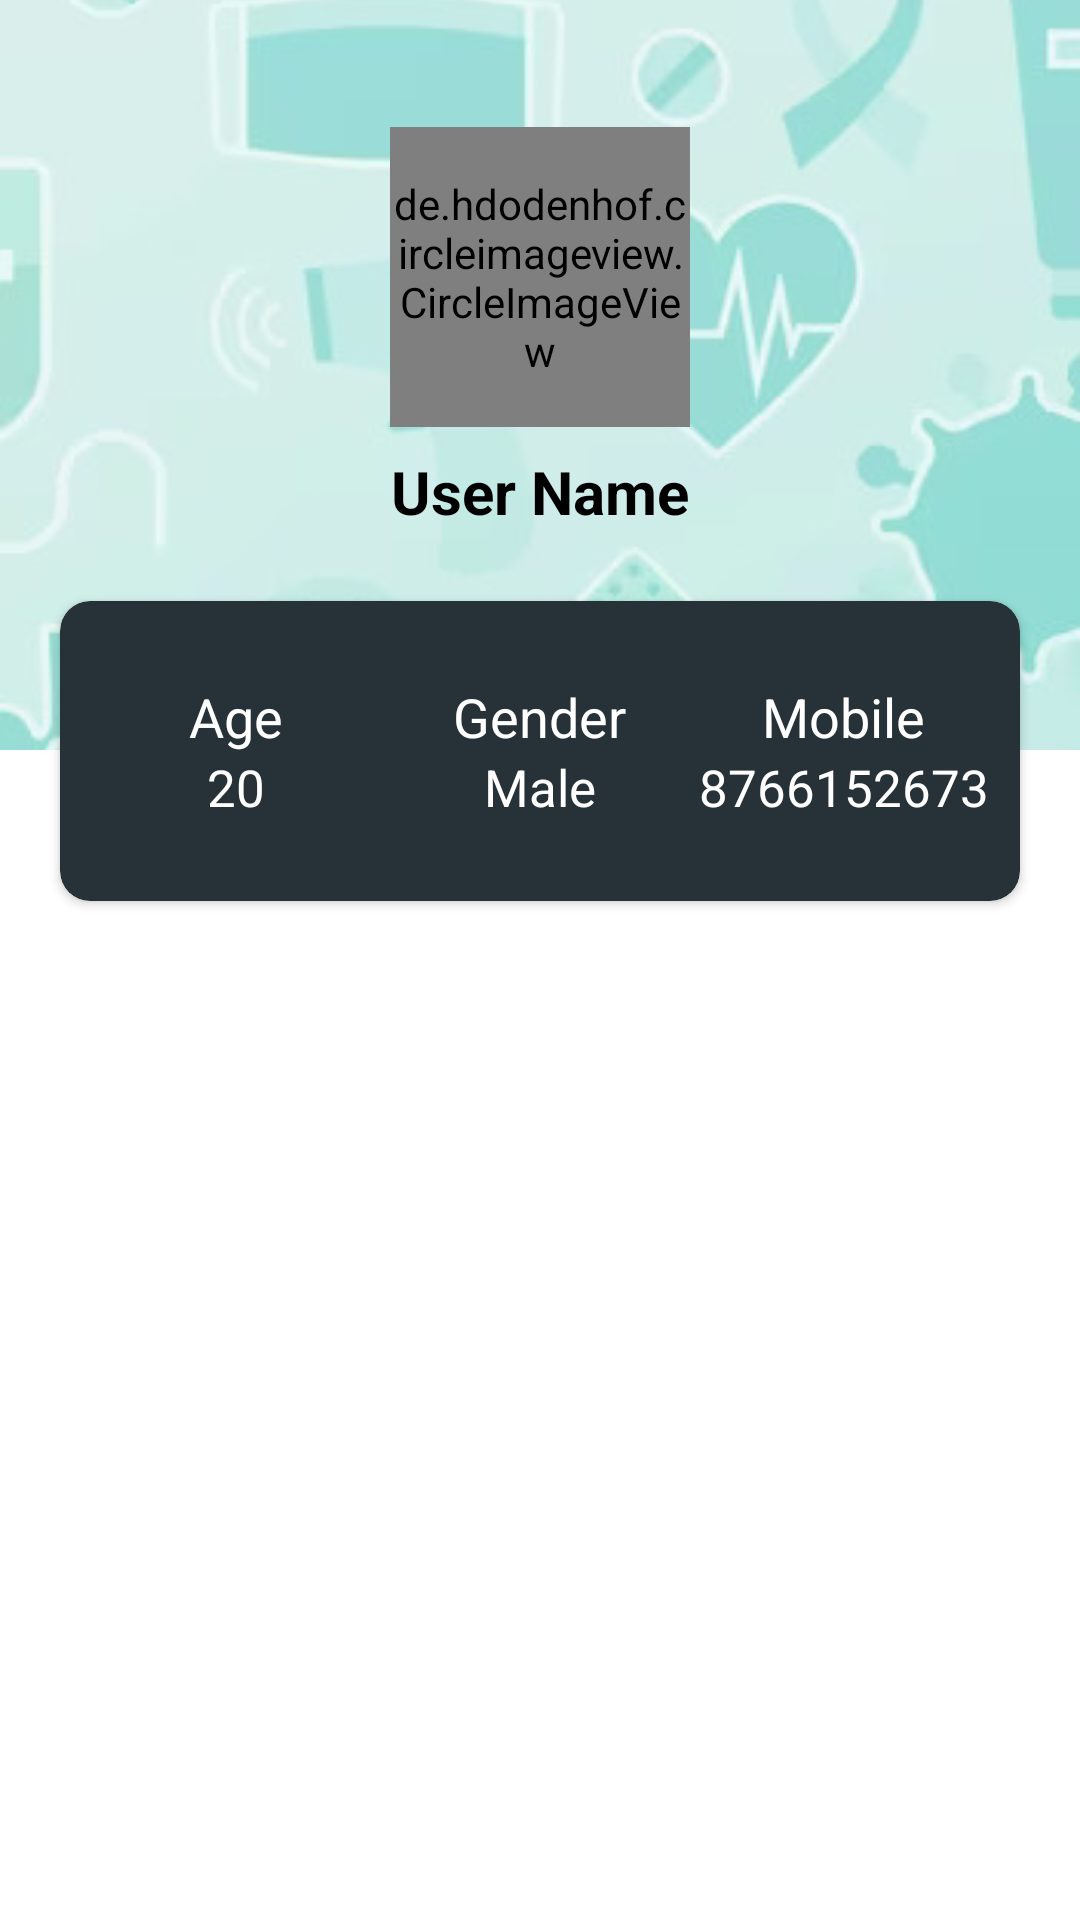

Layout XML and referenced resources for this Android screen:
<!-- AndroidManifest.xml: application theme AppTheme -->
<!-- res/layout/activity_user_profile2.xml -->
<?xml version="1.0" encoding="utf-8"?>
<RelativeLayout xmlns:android="http://schemas.android.com/apk/res/android"
    xmlns:app="http://schemas.android.com/apk/res-auto"
    xmlns:tools="http://schemas.android.com/tools"
    android:layout_width="match_parent"
    android:orientation="vertical"
    android:layout_height="match_parent"
    tools:context=".user.UserProfileActivity">

    <RelativeLayout
        android:id="@+id/headersection"
        android:layout_alignParentTop="true"
        android:layout_width="match_parent"
        android:layout_height="250dp"
        android:layout_weight="3">

        <ImageView
            android:layout_alignParentTop="true"
            android:layout_alignParentStart="true"
            android:layout_alignParentBottom="true"
            android:layout_alignParentEnd="true"
            android:id="@+id/bg"
            android:scaleType="centerCrop"
            android:src="@drawable/home_bg"
            android:layout_width="match_parent"
            android:layout_height="match_parent"
            android:layout_centerInParent="true" />

        <LinearLayout
            android:layout_marginBottom="30dp"
            android:gravity="center"
            android:layout_width="match_parent"
            android:layout_height="match_parent"
            android:orientation="vertical">
            <de.hdodenhof.circleimageview.CircleImageView


                android:src="@drawable/user_icon"
                android:layout_width="100dp"
                android:layout_height="100dp"
                android:layout_centerInParent="true" />

            <TextView
                android:textColor="@color/black"
                android:id="@+id/patientName"
                android:layout_marginTop="8dp"
                android:textStyle="bold"
                android:textSize="20sp"
                android:layout_width="wrap_content"
                android:layout_height="wrap_content"
                android:text="User Name"/>

        </LinearLayout>

    </RelativeLayout>

    <androidx.cardview.widget.CardView
        android:layout_marginHorizontal="20dp"
        android:layout_marginTop="-50dp"
        android:layout_below="@id/headersection"
        android:backgroundTint="#263238"
        android:elevation="10dp"
        app:cardCornerRadius="10dp"
        android:layout_width="match_parent"
        android:layout_height="100dp">


        <LinearLayout
            android:padding="8dp"
            android:layout_width="match_parent"
            android:layout_height="match_parent"
            android:orientation="horizontal">
            <LinearLayout
                android:layout_width="0dp"
                android:orientation="vertical"
                android:gravity="center"
                android:layout_height="match_parent"
                android:layout_weight="1">

                <TextView
                    android:textColor="@color/white"
                    android:layout_width="wrap_content"
                    android:layout_height="wrap_content"
                    android:text="Age"
                    android:textSize="18sp" />

                <TextView
                    android:textColor="@color/white"
                    android:layout_width="wrap_content"
                    android:layout_height="wrap_content"
                    android:text="20"
                    android:textSize="17sp" />
            </LinearLayout>

            <LinearLayout
                android:layout_width="0dp"
                android:orientation="vertical"
                android:gravity="center"
                android:layout_height="match_parent"
                android:layout_weight="1">

                <TextView
                    android:textColor="@color/white"
                    android:layout_width="wrap_content"
                    android:layout_height="wrap_content"
                    android:text="Gender"
                    android:textSize="18sp" />

                <TextView
                    android:textColor="@color/white"
                    android:layout_width="wrap_content"
                    android:layout_height="wrap_content"
                    android:text="Male"
                    android:textSize="17sp" />
            </LinearLayout>

            <LinearLayout
                android:layout_width="0dp"
                android:orientation="vertical"
                android:gravity="center"
                android:layout_height="match_parent"
                android:layout_weight="1">

                <TextView
                    android:textColor="@color/white"
                    android:layout_width="wrap_content"
                    android:layout_height="wrap_content"
                    android:text="Mobile"
                    android:textSize="18sp" />

                <TextView
                    android:textColor="@color/white"
                    android:layout_width="wrap_content"
                    android:layout_height="wrap_content"
                    android:text="8766152673"
                    android:textSize="17sp" />
            </LinearLayout>
        </LinearLayout>





    </androidx.cardview.widget.CardView>


    <LinearLayout
        android:layout_below="@id/headersection"
        android:layout_width="match_parent"
        android:layout_height="match_parent"
        android:layout_weight="7"
        android:paddingHorizontal="20dp"
        android:orientation="vertical">





    </LinearLayout>

</RelativeLayout>
<!-- resources referenced by this layout -->
<resources>
  <color name="black">#000</color>
  <color name="white">#FFFFFF</color>
  <!-- drawable home_bg: jpg bitmap (drawable, 33507 bytes) -->
  <!-- drawable user_icon: png bitmap (drawable, 5156 bytes) -->
  <style name="AppTheme" parent="Theme.MaterialComponents.Light.DarkActionBar">
          
          <item name="colorPrimary">#52B2BF</item>
          <item name="colorPrimaryDark">#52B2BF</item>
          <item name="colorAccent">@color/colorAccent</item>
      </style>
  <color name="colorAccent">#FF4081</color>
</resources>
